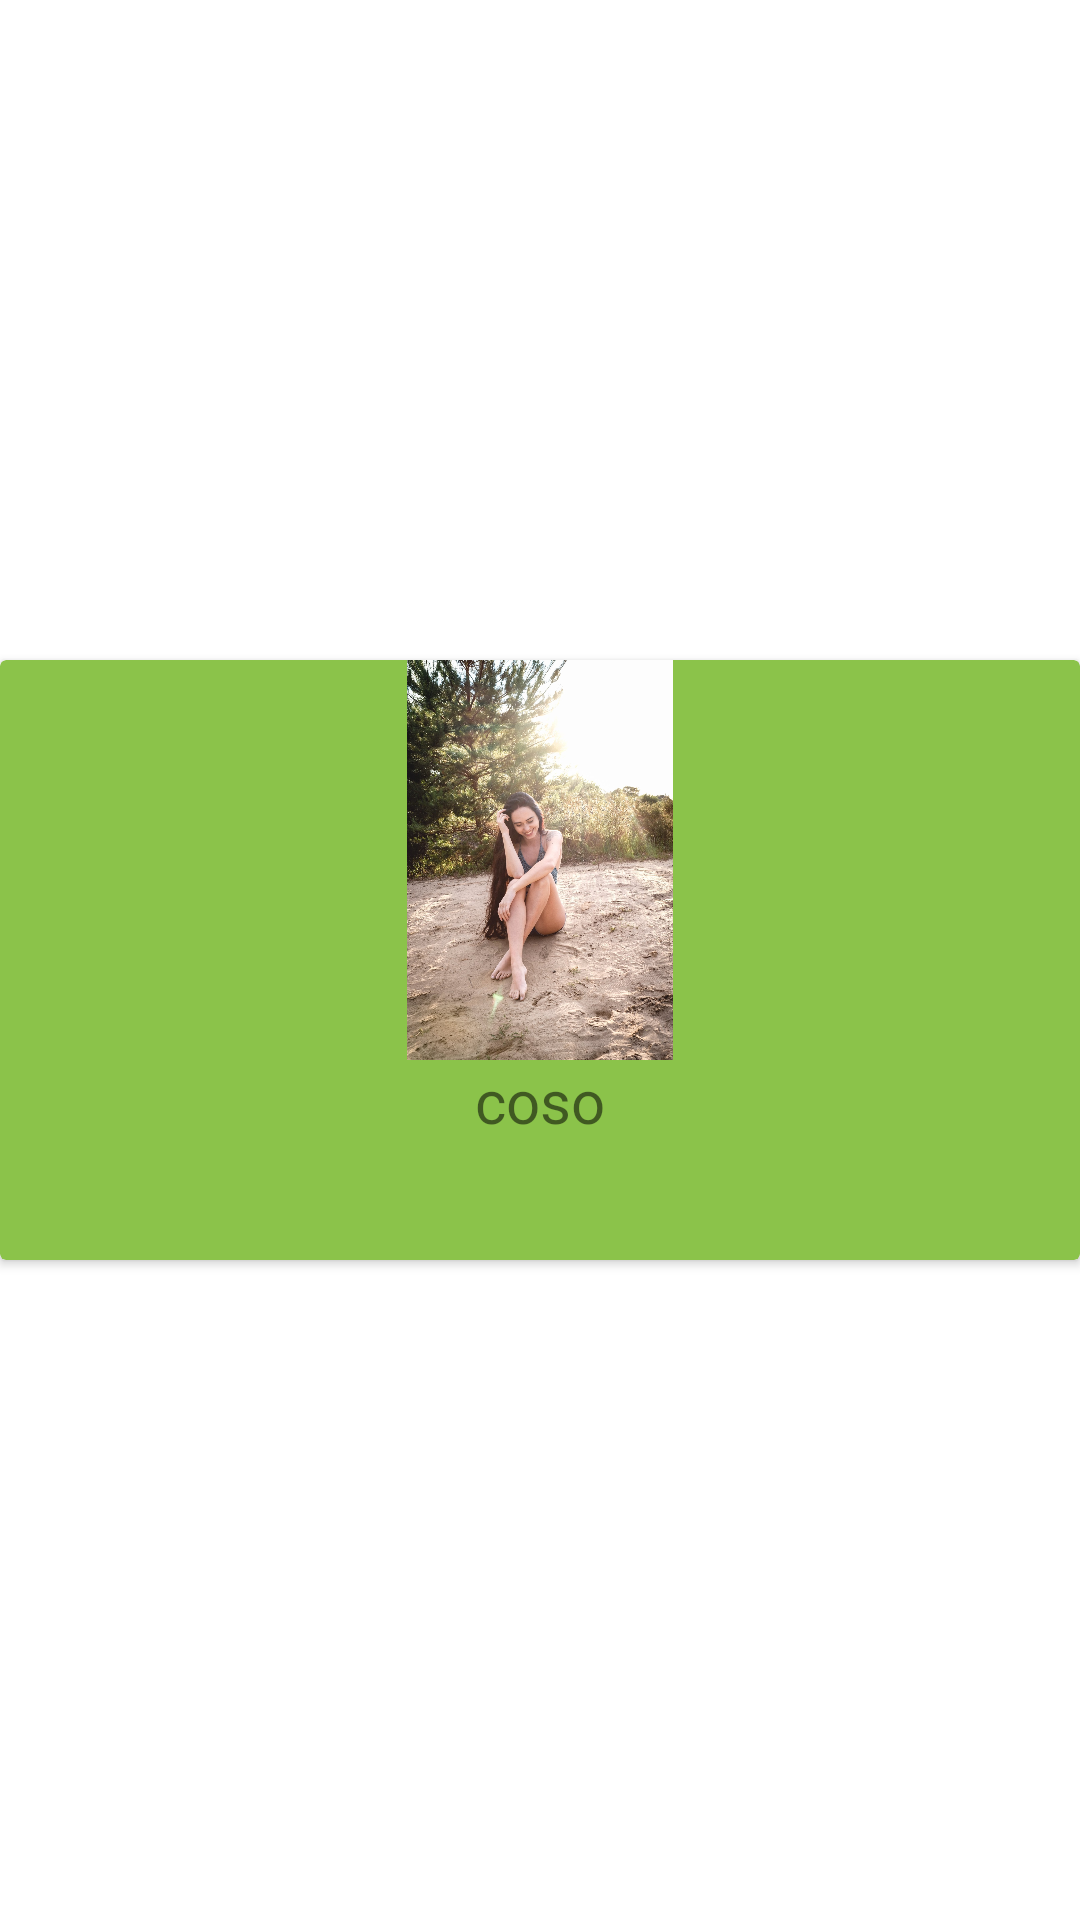

This screen was rendered from an Android layout file. Write that file and the resources it references.
<!-- AndroidManifest.xml: application theme Theme.ProvaQuiz01 -->
<!-- res/layout/custom_item01.xml -->
<?xml version="1.0" encoding="utf-8"?>
<androidx.constraintlayout.widget.ConstraintLayout
    xmlns:android="http://schemas.android.com/apk/res/android"
    xmlns:app="http://schemas.android.com/apk/res-auto"
    xmlns:tools="http://schemas.android.com/tools"
    android:layout_width="match_parent"
    android:layout_height="wrap_content">

    <androidx.cardview.widget.CardView
        android:id="@+id/recycle_card01"
        android:layout_width="match_parent"
        android:layout_height="200dp"


        app:cardBackgroundColor="#8BC34A"
        app:layout_constraintBottom_toBottomOf="parent"
        app:layout_constraintEnd_toEndOf="parent"
        app:layout_constraintStart_toStartOf="parent"
        app:layout_constraintTop_toTopOf="parent">

        <LinearLayout
            android:layout_width="match_parent"
            android:layout_height="match_parent"
            android:orientation="vertical"
            android:weightSum="3">

            <ImageView
                android:id="@+id/recycleImage01"
                android:layout_width="match_parent"
                android:layout_height="0dp"
                android:layout_weight="2"
                app:srcCompat="@drawable/lm01" />

            <TextView
                android:id="@+id/recycleText01"
                android:layout_width="match_parent"
                android:layout_height="0dp"
                android:layout_weight="1"
                android:text="coso"
                android:textAlignment="center"
                android:textSize="20sp" />
        </LinearLayout>
    </androidx.cardview.widget.CardView>
</androidx.constraintlayout.widget.ConstraintLayout>
<!-- resources referenced by this layout -->
<resources>
  <!-- drawable lm01: jpg bitmap (drawable, 804890 bytes) -->
  <style name="Theme.ProvaQuiz01" parent="Theme.MaterialComponents.DayNight.DarkActionBar">
          
          <item name="colorPrimary">@color/purple_500</item>
          <item name="colorPrimaryVariant">@color/purple_700</item>
          <item name="colorOnPrimary">@color/white</item>
          
          <item name="colorSecondary">@color/teal_200</item>
          <item name="colorSecondaryVariant">@color/teal_700</item>
          <item name="colorOnSecondary">@color/black</item>
          
          <item name="android:statusBarColor" tools:targetApi="l">?attr/colorPrimaryVariant</item>
          
      </style>
  <!-- not gathered from this repository: default colours our renderer supplied (Android Studio template values) -->
  <color name="purple_500">#FF6200EE</color>
  <color name="purple_700">#FF3700B3</color>
  <color name="teal_200">#FF03DAC5</color>
  <color name="teal_700">#FF018786</color>
  <color name="black">#FF000000</color>
  <color name="white">#FFFFFFFF</color>
</resources>
